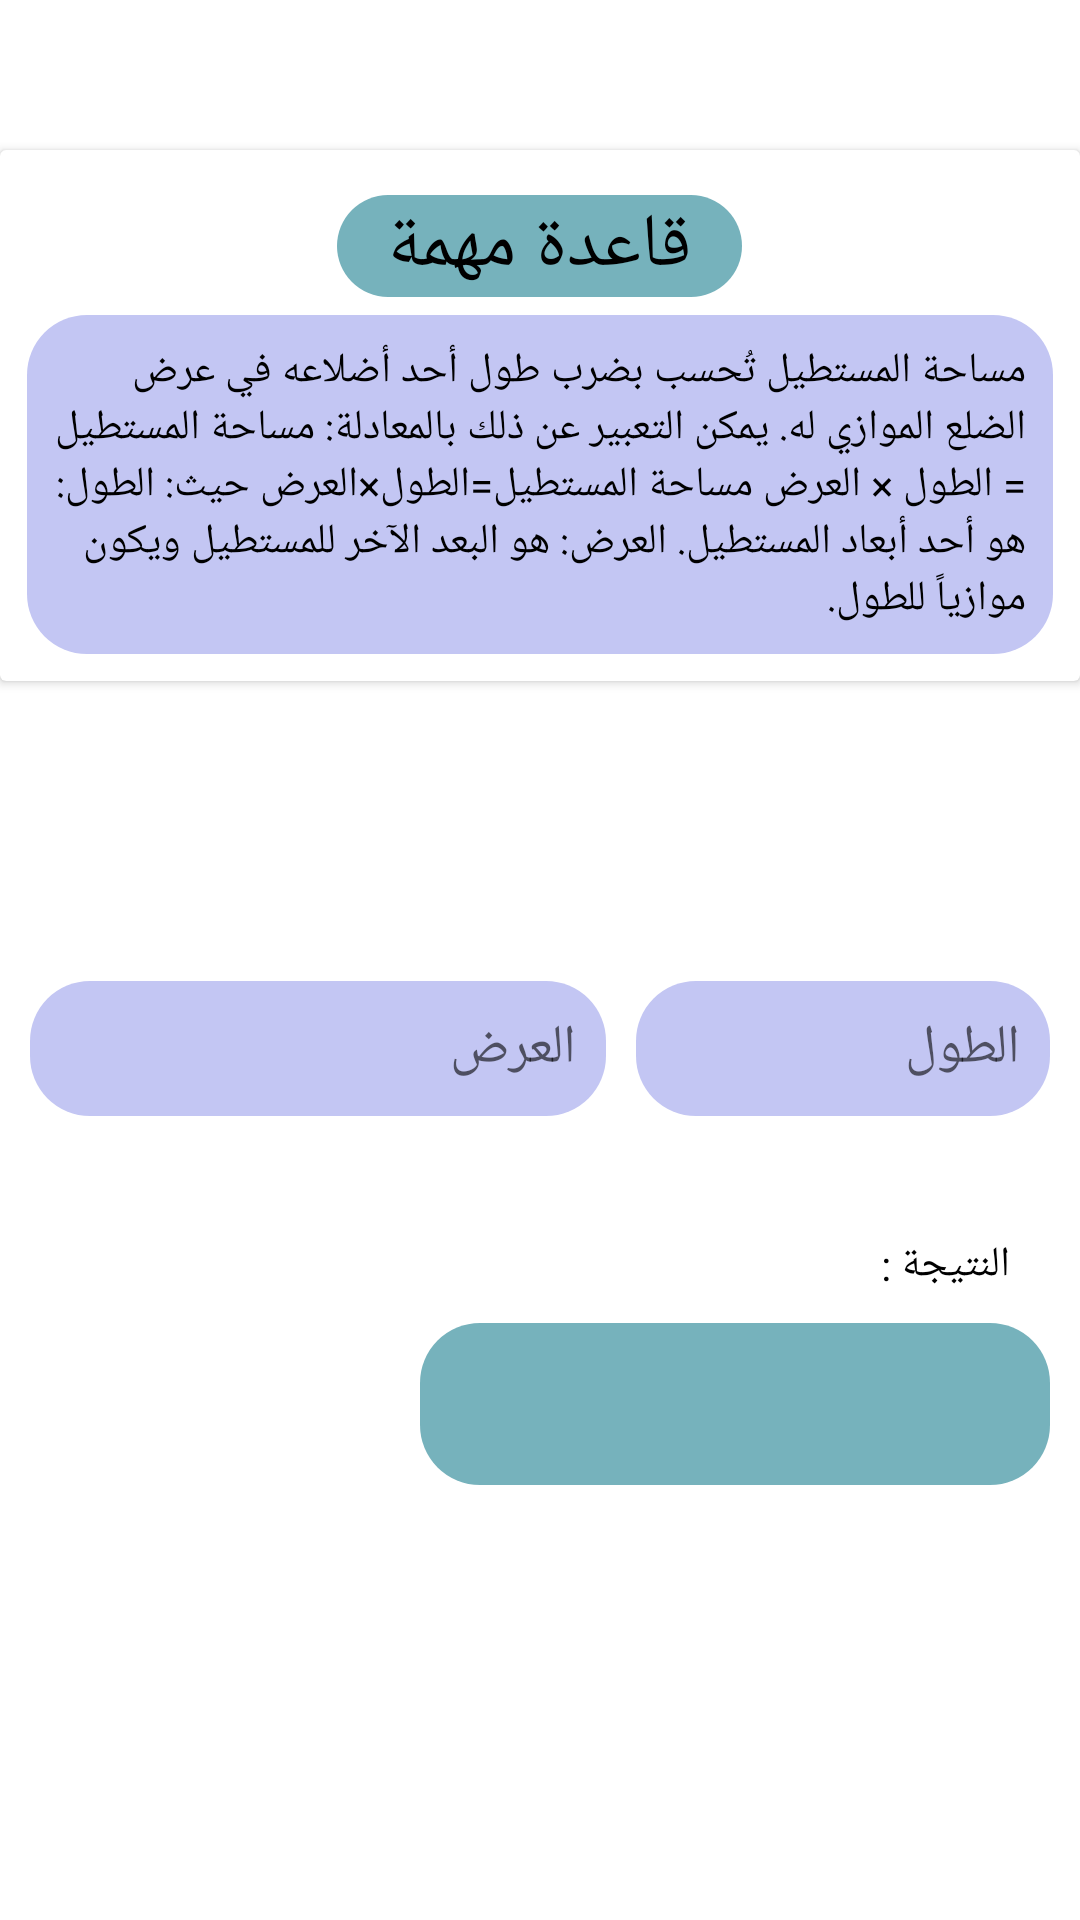

Write the Android layout XML for this screen, with the resource values it uses.
<!-- AndroidManifest.xml: application theme Theme.Calculator -->
<!-- res/layout/fragment_rectangle__area_.xml -->
<?xml version="1.0" encoding="utf-8"?>
<LinearLayout xmlns:android="http://schemas.android.com/apk/res/android"
    xmlns:tools="http://schemas.android.com/tools"
    android:layout_width="match_parent"
    android:layout_height="match_parent"
    android:gravity="top"
    android:orientation="vertical"
    tools:context=".Fragmentes.Rectangle_Fragments.Rectangle_Area_Fragment">

    <androidx.cardview.widget.CardView
        android:layout_marginTop="50dp"
        android:layout_width="match_parent"
        android:layout_height="wrap_content"
        >
        <LinearLayout
            android:layout_width="match_parent"
            android:layout_height="wrap_content"
            android:orientation="vertical"
            android:layout_margin="9dp"
            >

            <TextView
                android:layout_width="135dp"
                android:layout_height="wrap_content"
                android:background="@drawable/rule_title_backround"
                android:gravity="center"
                android:layout_marginTop="6dp"
                android:layout_gravity="center"
                android:textSize="25dp"
                android:textColor="@color/black"
                android:text="قاعدة مهمة" />

            <TextView
                android:layout_width="wrap_content"
                android:layout_height="wrap_content"
                android:layout_marginTop="6dp"
                android:text="@string/rectangle_area_rule"
                android:padding="9dp"
                android:textColor="@color/black"
                android:background="@drawable/backround_input"/>

        </LinearLayout>
    </androidx.cardview.widget.CardView>

    <LinearLayout
        android:layout_width="match_parent"
        android:layout_height="45dp"
        android:orientation="horizontal"
        android:layout_marginStart="10dp"
        android:layout_marginEnd="10dp"
        android:layout_marginTop="100dp"
        >


        <EditText
            android:id="@+id/rectangle_width"
            android:layout_width="192dp"
            android:layout_height="45dp"
            android:layout_marginEnd="10dp"
            android:background="@drawable/backround_input"
            android:ems="10"
            android:hint="العرض"
            android:paddingEnd="10dp"
            android:inputType="number" />

        <EditText
            android:id="@+id/rectangle_height"
            android:layout_width="wrap_content"
            android:layout_height="45dp"
            android:background="@drawable/backround_input"
            android:ems="10"
            android:hint="الطول"
            android:paddingStart="10dp"
            android:paddingEnd="10dp"
            android:inputType="number" />
    </LinearLayout>

    <TextView
        android:layout_width="191dp"
        android:layout_height="wrap_content"
        android:layout_gravity="right"
        android:layout_marginTop="40dp"
        android:layout_marginEnd="20dp"
        android:text=" النتيجة :"

        android:textColor="@color/black"/>

        <TextView
        android:id="@+id/rectangle_result_area"
        android:layout_width="210dp"
        android:layout_height="54dp"
        android:layout_gravity="right"
        android:layout_marginTop="10dp"
        android:layout_marginEnd="10dp"
        android:background="@drawable/rule_title_backround"
        android:gravity="center"
        android:textColor="@color/black"
        android:textSize="25dp" />





    <Button
        android:id="@+id/rectangle_btn_calculate_area"
        android:layout_width="wrap_content"
        android:layout_height="wrap_content"
        android:text=" أحسب"
        android:layout_gravity="center"
        android:background="@drawable/btns_backround"
        android:layout_marginTop="150dp"/>


</LinearLayout>
<!-- resources referenced by this layout -->
<resources>
  <color name="black">#FF000000</color>
  <!-- drawable backround_input (drawable) -->
  <?xml version="1.0" encoding="utf-8"?>
  <shape xmlns:android="http://schemas.android.com/apk/res/android"
      android:shape="rectangle"
      >
      <solid
          android:color="@color/purple_simple"/>
      <corners
          android:radius="20dp"/>
  
  </shape>
  <!-- drawable rule_title_backround (drawable) -->
  <?xml version="1.0" encoding="utf-8"?>
  <shape xmlns:android="http://schemas.android.com/apk/res/android"
      android:shape="rectangle"
      >
      <solid
          android:color="@color/blue_simple"/>
      <corners
          android:radius="20dp"/>
  
  </shape>
  <string name="rectangle_area_rule">مساحة المستطيل تُحسب بضرب طول أحد أضلاعه في عرض الضلع الموازي له. يمكن التعبير عن ذلك بالمعادلة:
  
  مساحة المستطيل
  =
  الطول
  ×
  العرض
  مساحة المستطيل=الطول×العرض
  
  حيث:
  
  الطول: هو أحد أبعاد المستطيل.
  العرض: هو البعد الآخر للمستطيل ويكون موازياً للطول.</string>
  <style name="Theme.Calculator" parent="Base.Theme.Calculator" />
  <color name="purple_simple">#C3C6F3</color>
  <color name="blue_simple">#76B2BC</color>
  <style name="Base.Theme.Calculator" parent="Theme.MaterialComponents.Light.NoActionBar">
          
          
          <item name="colorPrimaryDark">@color/purple</item>
      </style>
  <color name="purple">#565B9F</color>
</resources>
